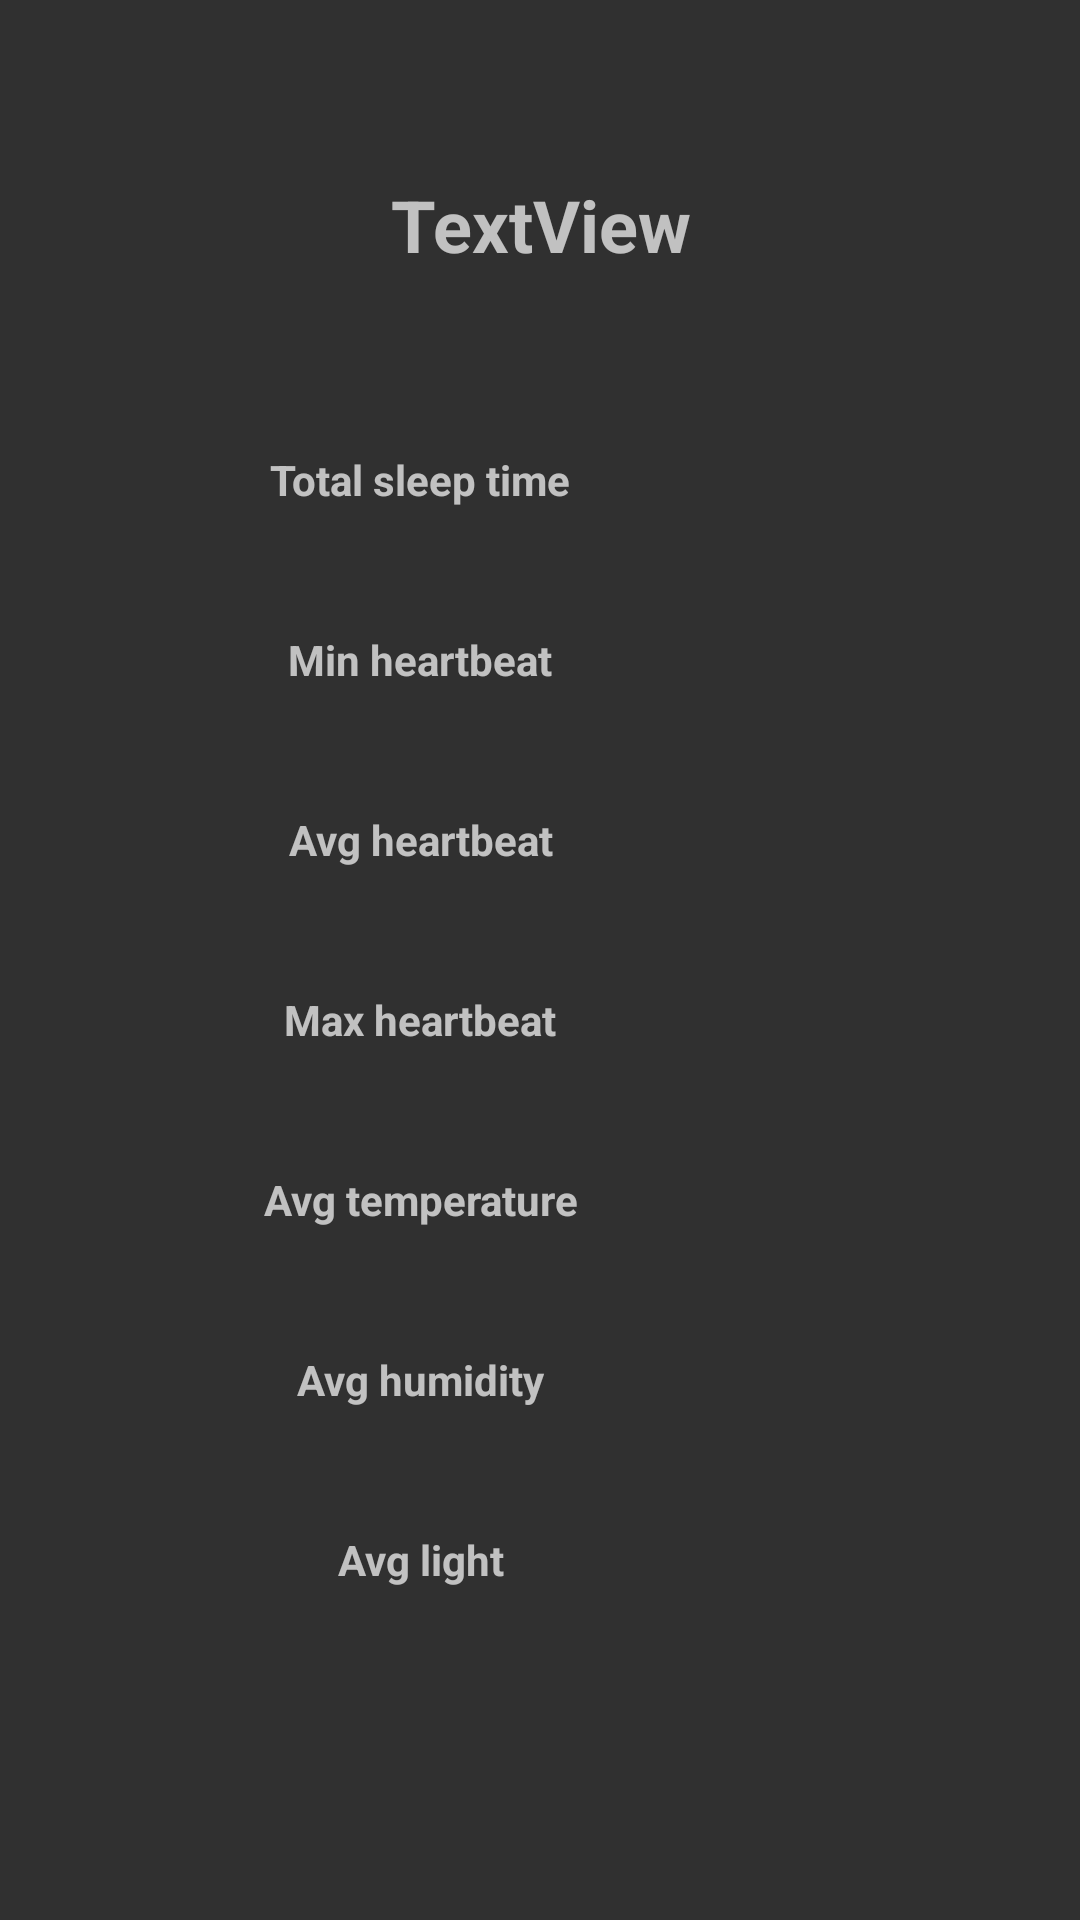

The Android layout XML behind this screen, and the referenced resources:
<!-- AndroidManifest.xml: application theme Theme.AppCompat.NoActionBar -->
<!-- res/layout/fragment_fragment_details.xml -->
<FrameLayout xmlns:android="http://schemas.android.com/apk/res/android"
    xmlns:tools="http://schemas.android.com/tools"
    android:layout_width="match_parent"
    android:layout_height="match_parent"
    tools:context="be.eaict.sleepqualitymeter.FragmentDetails">

    <LinearLayout
        android:layout_width="match_parent"
        android:layout_height="match_parent"
        android:orientation="vertical">

        <TextView
            android:id="@+id/fragDtlHeader"
            android:layout_width="match_parent"
            android:layout_height="80dp"
            android:layout_marginTop="35dp"
            android:gravity="center"
            android:text="TextView"
            android:textSize="24sp"
            android:textStyle="bold" />

        <LinearLayout
            android:layout_width="match_parent"
            android:layout_height="50dp"
            android:layout_marginLeft="80dp"
            android:layout_marginTop="20dp"
            android:orientation="horizontal">

            <TextView
                android:id="@+id/textView25"
                android:layout_width="120dp"
                android:layout_height="match_parent"
                android:layout_weight="0"
                android:gravity="center"
                android:text="Total sleep time"
                android:textStyle="bold" />

            <TextView
                android:id="@+id/fragDtlSleepTime"
                android:layout_width="120dp"
                android:layout_height="match_parent"
                android:layout_weight="0"
                android:gravity="center|start"
                android:textStyle="bold|italic" />

        </LinearLayout>

        <LinearLayout
            android:layout_width="match_parent"
            android:layout_height="50dp"
            android:layout_marginLeft="80dp"
            android:layout_marginTop="10dp"
            android:orientation="horizontal">

            <TextView
                android:id="@+id/textView24"
                android:layout_width="120dp"
                android:layout_height="match_parent"
                android:layout_weight="0"
                android:gravity="center"
                android:text="Min heartbeat"
                android:textStyle="bold" />

            <TextView
                android:id="@+id/fragDtlMinBeat"
                android:layout_width="120dp"
                android:layout_height="match_parent"
                android:layout_weight="0"
                android:gravity="center|start"
                android:textStyle="bold|italic" />
        </LinearLayout>

        <LinearLayout
            android:layout_width="match_parent"
            android:layout_height="50dp"
            android:layout_marginLeft="80dp"
            android:layout_marginTop="10dp"
            android:orientation="horizontal">

            <TextView
                android:id="@+id/textView36"
                android:layout_width="120dp"
                android:layout_height="match_parent"
                android:layout_weight="0"
                android:gravity="center"
                android:text="Avg heartbeat"
                android:textStyle="bold" />

            <TextView
                android:id="@+id/fragDtlAvgBeat"
                android:layout_width="120dp"
                android:layout_height="match_parent"
                android:layout_weight="0"
                android:gravity="center|start"
                android:textStyle="bold|italic" />
        </LinearLayout>

        <LinearLayout
            android:layout_width="match_parent"
            android:layout_height="50dp"
            android:layout_marginLeft="80dp"
            android:layout_marginTop="10dp"
            android:orientation="horizontal">

            <TextView
                android:id="@+id/textView28"
                android:layout_width="120dp"
                android:layout_height="match_parent"
                android:layout_weight="0"
                android:gravity="center"
                android:text="Max heartbeat"
                android:textStyle="bold" />

            <TextView
                android:id="@+id/fragDtlMaxBeat"
                android:layout_width="120dp"
                android:layout_height="match_parent"
                android:layout_weight="0"
                android:gravity="center|start"
                android:textStyle="bold|italic" />
        </LinearLayout>

        <LinearLayout
            android:layout_width="match_parent"
            android:layout_height="50dp"
            android:layout_marginLeft="80dp"
            android:layout_marginTop="10dp"
            android:orientation="horizontal">

            <TextView
                android:id="@+id/textView29"
                android:layout_width="120dp"
                android:layout_height="match_parent"
                android:layout_weight="0"
                android:gravity="center"
                android:text="Avg temperature"
                android:textStyle="bold" />

            <TextView
                android:id="@+id/fragDtlAvgTemp"
                android:layout_width="120dp"
                android:layout_height="match_parent"
                android:layout_weight="0"
                android:gravity="center|start"
                android:textStyle="bold|italic" />
        </LinearLayout>

        <LinearLayout
            android:layout_width="match_parent"
            android:layout_height="50dp"
            android:layout_marginLeft="80dp"
            android:layout_marginTop="10dp"
            android:orientation="horizontal">

            <TextView
                android:id="@+id/textView31"
                android:layout_width="120dp"
                android:layout_height="match_parent"
                android:layout_weight="0"
                android:gravity="center"
                android:text="Avg humidity"
                android:textStyle="bold" />

            <TextView
                android:id="@+id/fragDtlAvgHum"
                android:layout_width="120dp"
                android:layout_height="match_parent"
                android:layout_weight="0"
                android:gravity="center|start"
                android:textStyle="bold|italic" />
        </LinearLayout>

        <LinearLayout
            android:layout_width="match_parent"
            android:layout_height="50dp"
            android:layout_marginLeft="80dp"
            android:layout_marginTop="10dp"
            android:orientation="horizontal">

            <TextView
                android:id="@+id/textView33"
                android:layout_width="120dp"
                android:layout_height="match_parent"
                android:layout_weight="0"
                android:gravity="center"
                android:text="Avg light"
                android:textStyle="bold" />

            <TextView
                android:id="@+id/fragDtlAvgLight"
                android:layout_width="120dp"
                android:layout_height="match_parent"
                android:layout_weight="0"
                android:gravity="center|start"
                android:textStyle="bold|italic" />
        </LinearLayout>

    </LinearLayout>

</FrameLayout>
<!-- resources referenced by this layout -->
<resources>

</resources>
